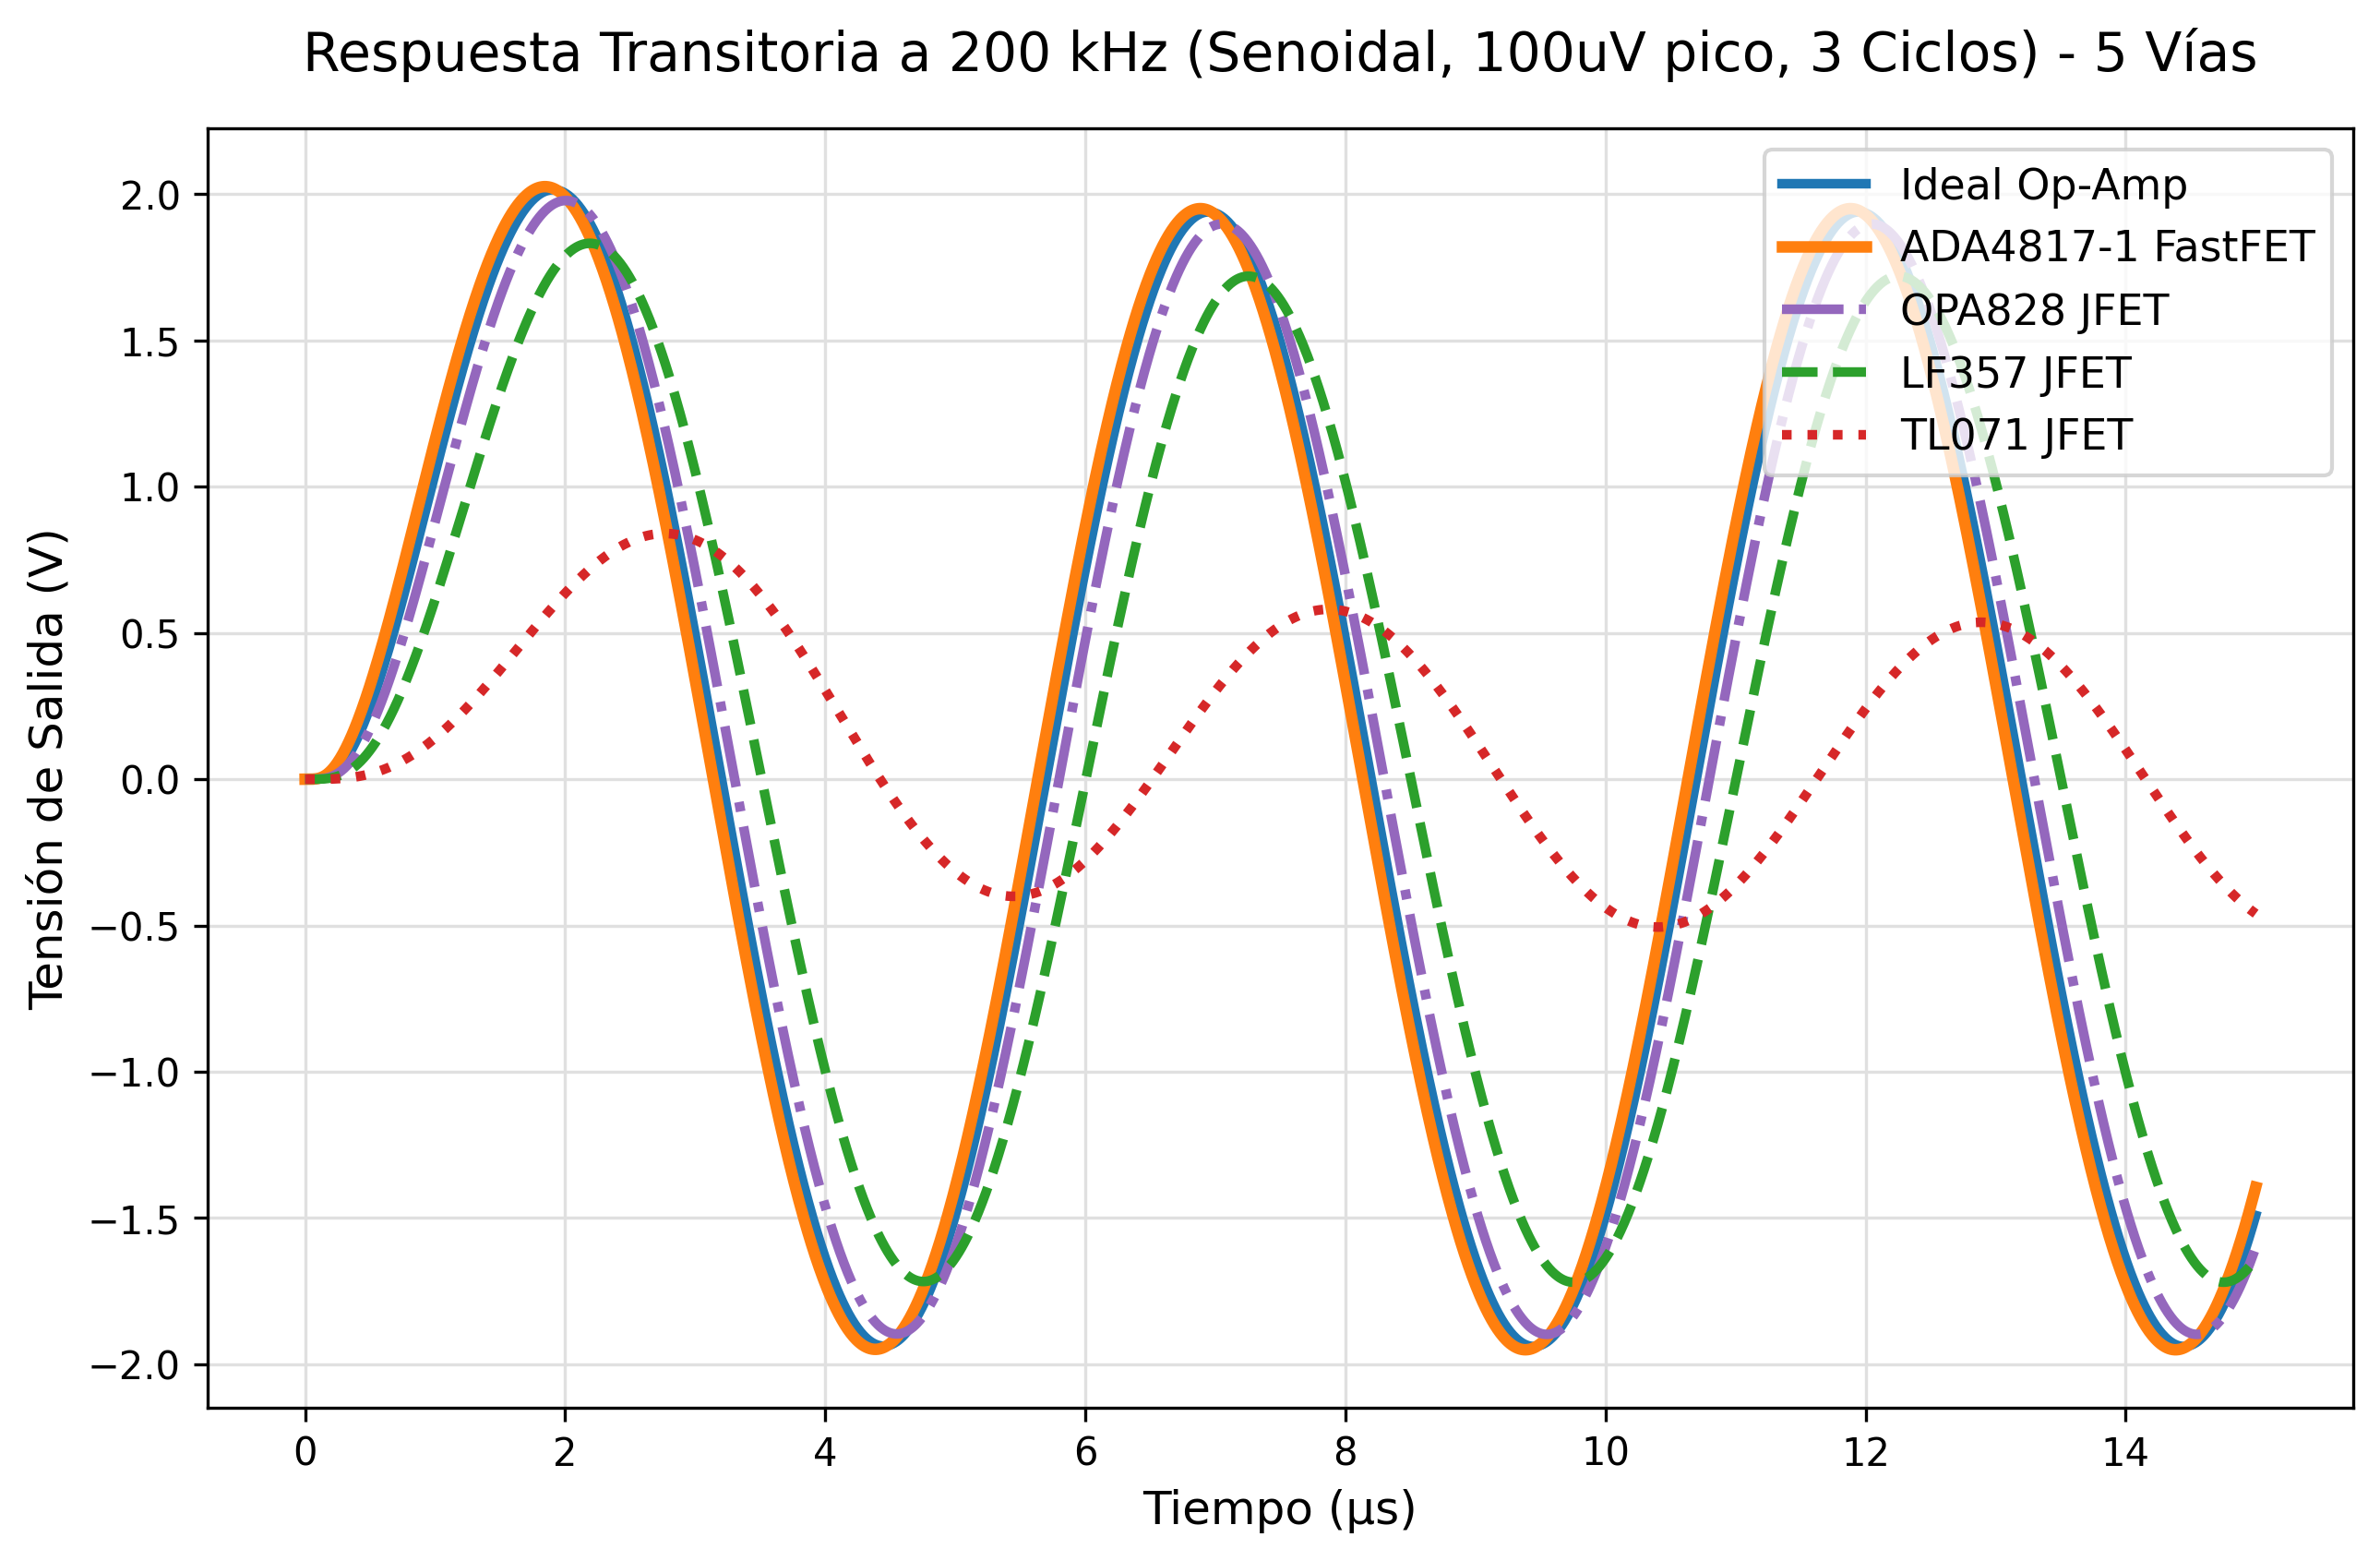

Values plotted in this chart, from the file beside it:
Time_s, Vout_Ideal_V, Vout_TL071_V, Vout_LF357_V, Vout_OPA828_V, Vout_ADA4817_V
0.0, 3.85975973e-16, 4.71282318e-13, 4.71282318e-13, 4.71282318e-13, 4.71282318e-13
7.503751875937969e-09, 5.486534256971985e-09, 1.7083150367096043e-10, 1.1287164529971484e-09, 2.5239008189350673e-09, 2.0382102034209103e-08
1.5007503751875937e-08, 1.7682417800452983e-07, 5.611925941198898e-09, 3.701092220149034e-08, 8.230752709745151e-08, 3.7538468998761795e-07
2.2511255627813906e-08, 1.0996901835503752e-06, 3.536227495677159e-08, 2.3266637838710152e-07, 5.156229040169886e-07, 2.800709540191153e-06
3.0015007503751875e-08, 4.067412103459129e-06, 1.323537574003261e-07, 8.689294534299946e-07, 1.9196318269401298e-06, 1.0322738251082916e-05
3.7518759379689843e-08, 1.1117195329585313e-05, 3.741486234622511e-07, 2.451007122382991e-06, 5.397807776196098e-06, 3.0435809425171754e-05
4.502251125562781e-08, 2.609446273426668e-05, 8.823109860442622e-07, 5.76701220205963e-06, 1.266004081591836e-05, 7.360358116574782e-05
5.252626313156578e-08, 5.3638360301804346e-05, 1.8285837367605801e-06, 1.1924575468687542e-05, 2.6091616946717358e-05, 0.0001523
6.003001500750375e-08, 9.987583334932859e-05, 3.4378457155015514e-06, 2.2365655307537773e-05, 4.8772342168720366e-05, 0.0002814
6.753376688344172e-08, 0.0001721, 5.988080368829014e-06, 3.886140050149274e-05, 8.445104116475836e-05, 0.0004774
7.503751875937969e-08, 0.0002785, 9.807950306433017e-06, 6.349128665653826e-05, 0.0001375, 0.0007576
8.254127063531766e-08, 0.0004284, 1.527269061944172e-05, 9.861147341311453e-05, 0.0002128, 0.00114
9.004502251125562e-08, 0.0006312, 2.279899861592396e-05, 0.0001468, 0.0003156, 0.00164
9.754877438719359e-08, 0.0008972, 3.283947967377888e-05, 0.0002109, 0.0004516, 0.002275
1.0505252626313156e-07, 0.001236, 4.587706761414906e-05, 0.0002938, 0.0006268, 0.00306
1.1255627813906953e-07, 0.001659, 6.241970156419809e-05, 0.0003986, 0.0008471, 0.004008
1.200600300150075e-07, 0.002175, 8.29954286631836e-05, 0.0005285, 0.001119, 0.00513
1.2756378189094548e-07, 0.002794, 0.0001081, 0.0006867, 0.001448, 0.006437
1.3506753376688344e-07, 0.003526, 0.0001384, 0.0008764, 0.00184, 0.007937
1.425712856428214e-07, 0.004378, 0.0001744, 0.001101, 0.002302, 0.009637
1.5007503751875937e-07, 0.00536, 0.0002167, 0.001364, 0.00284, 0.01154
1.5757878939469736e-07, 0.00648, 0.0002658, 0.001667, 0.003459, 0.01366
1.650825412706353e-07, 0.007744, 0.0003223, 0.002016, 0.004164, 0.01599
1.7258629314657327e-07, 0.009159, 0.0003867, 0.002412, 0.004961, 0.01854
1.8009004502251125e-07, 0.01073, 0.0004598, 0.002858, 0.005856, 0.02131
1.8759379689844923e-07, 0.01247, 0.000542, 0.003358, 0.006852, 0.0243
1.9509754877438719e-07, 0.01437, 0.0006338, 0.003915, 0.007956, 0.02751
2.0260130065032514e-07, 0.01644, 0.000736, 0.004532, 0.00917, 0.03094
2.1010505252626312e-07, 0.01869, 0.0008489, 0.00521, 0.0105, 0.03459
2.176088044022011e-07, 0.02112, 0.0009732, 0.005954, 0.01195, 0.03846
2.2511255627813906e-07, 0.02373, 0.001109, 0.006765, 0.01352, 0.04255
2.3261630815407702e-07, 0.02653, 0.001258, 0.007647, 0.01522, 0.04685
2.40120060030015e-07, 0.02952, 0.001419, 0.008601, 0.01705, 0.05137
2.47623811905953e-07, 0.03269, 0.001594, 0.00963, 0.01901, 0.0561
2.5512756378189096e-07, 0.03605, 0.001783, 0.01074, 0.02111, 0.06105
2.626313156578289e-07, 0.03961, 0.001987, 0.01192, 0.02334, 0.0662
2.7013506753376687e-07, 0.04336, 0.002205, 0.01319, 0.02572, 0.07156
2.7763881940970485e-07, 0.0473, 0.002439, 0.01454, 0.02824, 0.07712
2.851425712856428e-07, 0.05143, 0.002689, 0.01598, 0.0309, 0.08289
2.9264632316158077e-07, 0.05575, 0.002955, 0.0175, 0.03371, 0.08885
3.0015007503751875e-07, 0.06027, 0.003239, 0.01912, 0.03667, 0.09502
3.0765382691345673e-07, 0.06498, 0.003539, 0.02082, 0.03978, 0.1014
3.151575787893947e-07, 0.06989, 0.003857, 0.02262, 0.04304, 0.1079
3.2266133066533264e-07, 0.07498, 0.004194, 0.02451, 0.04645, 0.1147
3.301650825412706e-07, 0.08026, 0.004549, 0.0265, 0.05002, 0.1216
3.376688344172086e-07, 0.08573, 0.004923, 0.02858, 0.05374, 0.1287
3.4517258629314653e-07, 0.09139, 0.005316, 0.03076, 0.05762, 0.136
3.526763381690845e-07, 0.09724, 0.005729, 0.03304, 0.06165, 0.1434
3.601800900450225e-07, 0.1033, 0.006163, 0.03543, 0.06584, 0.1511
3.676838419209605e-07, 0.1095, 0.006617, 0.03791, 0.07019, 0.1589
3.7518759379689846e-07, 0.1159, 0.007092, 0.0405, 0.07469, 0.1668
3.826913456728364e-07, 0.1224, 0.007589, 0.04319, 0.07935, 0.175
3.9019509754877437e-07, 0.1292, 0.008107, 0.04599, 0.08417, 0.1833
3.9769884942471235e-07, 0.1361, 0.008647, 0.04889, 0.08914, 0.1918
4.052026013006503e-07, 0.1432, 0.00921, 0.0519, 0.09427, 0.2004
4.1270635317658826e-07, 0.1505, 0.009796, 0.05502, 0.09955, 0.2092
4.2021010505252625e-07, 0.1579, 0.0104, 0.05824, 0.105, 0.2181
4.2771385692846423e-07, 0.1655, 0.01104, 0.06157, 0.1106, 0.2272
4.352176088044022e-07, 0.1733, 0.01169, 0.06501, 0.1163, 0.2364
4.4272136068034014e-07, 0.1812, 0.01237, 0.06857, 0.1222, 0.2458
... 1,940 more rows
